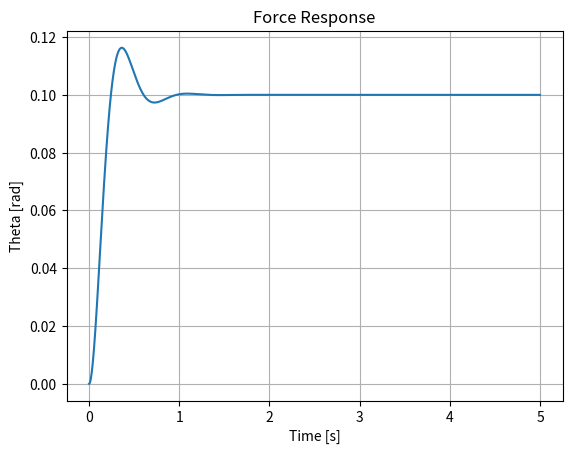

The script that saved this image:
import numpy as np
import matplotlib.pyplot as plt
from scipy.integrate import odeint

# システムのパラメータ
Ke = 100  # 環境剛性 [N/m]
De = 10   # 粘性係数 [Ns/m]
Mv = 1    # 仮想質量

# ダイナミクスモデル
def force_control_system(state, t, F_cmd, Ke, De, Mv):
    theta, theta_dot = state
    # 制御方程式
    F_res = Ke * (theta) + De * theta_dot
    theta_ddot = (F_cmd - F_res) / Mv
    return [theta_dot, theta_ddot]

# シミュレーション設定
time = np.linspace(0, 5, 1000)  # 時間
initial_state = [0, 0]  # 初期条件 [θ, dθ/dt]
F_cmd = 10  # 指令値

# シミュレーション実行
result = odeint(force_control_system, initial_state, time, args=(F_cmd, Ke, De, Mv))

# 結果プロット
theta = result[:, 0]
plt.plot(time, theta)
plt.title("Force Response")
plt.xlabel("Time [s]")
plt.ylabel("Theta [rad]")
plt.grid()
plt.show()
